Run: headless pygame with SDL's dummy video driver; simulated clock (each Clock.tick advances the game by its frame time, no real sleeping); random seed 0; keys injected as events and as key.get_pressed() state; no mouse input.
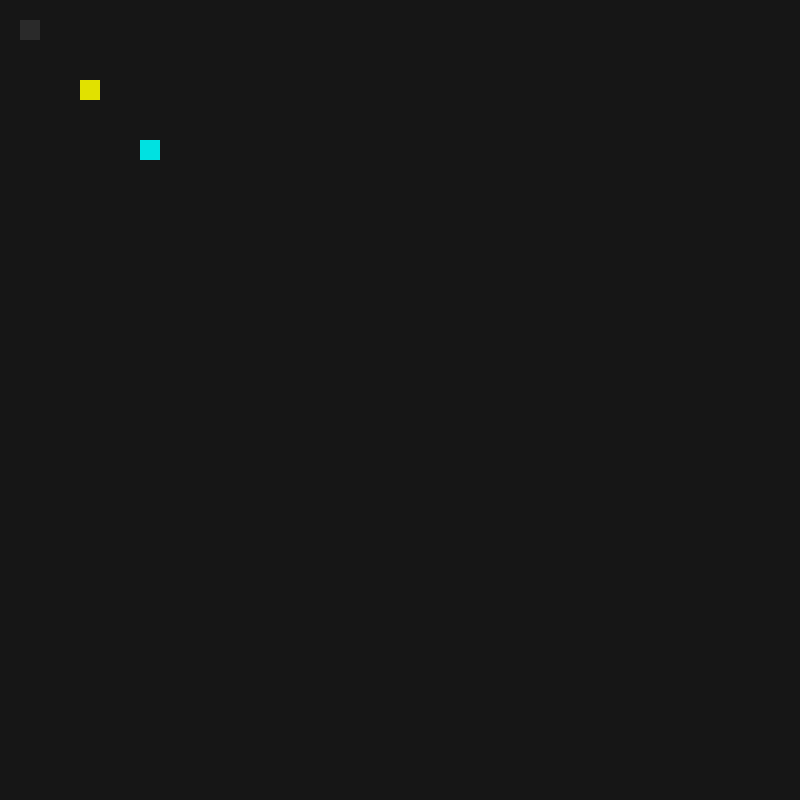
Frame 1 of 4 · flips 1–60 · no input
Frame 2 of 4 · flips 61–180 · tapped SPACE, RETURN · held RIGHT (→), D · screen unchanged from frame 1, image omitted
Frame 3 of 4 · flips 181–300 · held DOWN (↓), S · screen unchanged from frame 2, image omitted
Frame 4 of 4 · flips 301–420 · held LEFT (←), A, UP (↑), W · screen unchanged from frame 3, image omitted

The pygame program that drew these frames:

import pygame

#initialize pygame moduke
pygame.init()

#default parameters and design scheme
CO_1 = (225, 225, 0)
CO_2 = (0, 225, 225)
BLACK = (42, 42, 42)
BG = (22, 22, 22)
WHITE = (255, 255, 255)
BOLD_FONT = ("Arial", 20, "bold")
FONT = ("Arial", 15, "bold")
DIMS = (800, 800) #dimenssions

#window config
window = pygame.display.set_mode(DIMS)
pygame.display.set_caption("Binary Sudoku")

#classes

#blocks
class block():
	def __init__(self, x_pos, y_pos, width, height, val):
		self.x_pos = x_pos
		self.y_pos = y_pos
		self.width = width
		self.height = height
		self.val = val #value

#empty block
class empty_block(block):
	def __init__(self, x_pos, y_pos, width, height,  val):
		super().__init__(x_pos, y_pos, width, height, val)
		self.color = BLACK
		self.trans = (self.x_pos, self.y_pos, self.width, self.height) #transform

	def draw(self):
		pygame.draw.rect(window, self.color, self.trans)

#yellow block
class yellow_block(block):
	def __init__(self, x_pos, y_pos, width, height,  val):
		super().__init__(x_pos, y_pos, width, height, val)
		self.color = CO_1
		self.trans = (self.x_pos, self.y_pos, self.width, self.height)

	def draw(self):
		pygame.draw.rect(window, self.color, self.trans)

#green block
class blue_block(block):
	def __init__(self, x_pos, y_pos, width, height,  val):
		super().__init__(x_pos, y_pos, width, height, val)
		self.color = CO_2
		self.trans = (self.x_pos, self.y_pos, self.width, self.height) 

	def draw(self):
		pygame.draw.rect(window, self.color, self.trans)

#gameloop
play = True

while play:
	window.fill((BG))
	for event in pygame.event.get():
		if event.type == pygame.QUIT:
			play = False

	#tests
	test_block_1 = empty_block(20, 20, 20, 20, 0)
	test_block_1.draw()
	test_block_2 = yellow_block(80, 80, 20, 20, 1)
	test_block_2.draw()
	test_block_3 = blue_block(140, 140, 20, 20, 2)
	test_block_3.draw()

	pygame.display.update()
pygame.quit()
